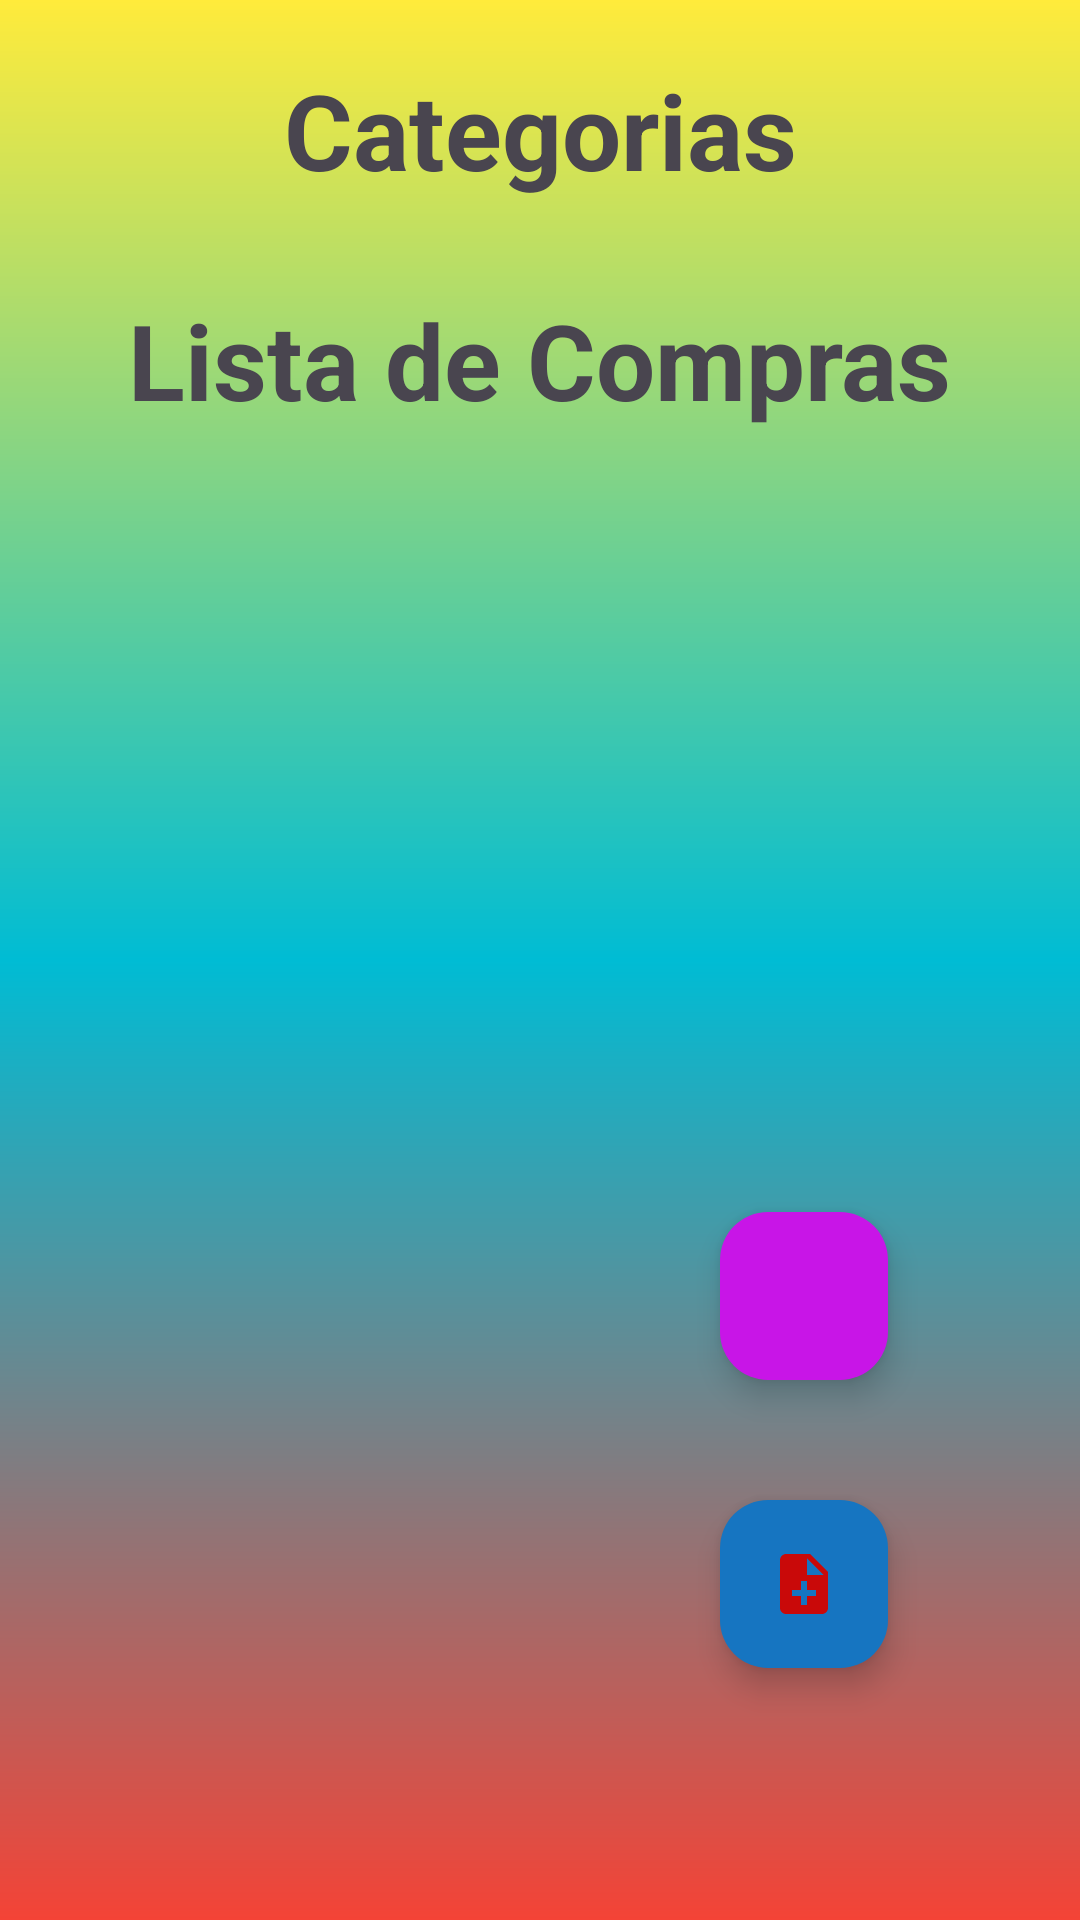

Layout XML and referenced resources for this Android screen:
<!-- AndroidManifest.xml: application theme Theme.EjercicioGit -->
<!-- res/layout/activity_programing_challenge2.xml -->
<?xml version="1.0" encoding="utf-8"?>
<androidx.constraintlayout.widget.ConstraintLayout xmlns:android="http://schemas.android.com/apk/res/android"
    xmlns:app="http://schemas.android.com/apk/res-auto"
    xmlns:tools="http://schemas.android.com/tools"
    android:layout_width="match_parent"
    android:layout_height="match_parent"
    android:background="@drawable/bac_4"
    tools:context=".reto2.ui.view.ProgramingChallenge2">
        <TextView
            android:id="@+id/title"
            android:text="Categorias"
            android:padding="10dp"
            android:textSize="35sp"
            android:textStyle="bold"
            android:layout_marginTop="10dp"
            app:layout_constraintStart_toStartOf="parent"
            app:layout_constraintEnd_toEndOf="parent"
            app:layout_constraintTop_toTopOf="parent"
            android:layout_width="wrap_content"
            android:layout_height="wrap_content"/>
        <androidx.recyclerview.widget.RecyclerView
            android:id="@+id/recyclerCategory"
            app:layout_constraintTop_toBottomOf="@id/title"
            app:layout_constraintEnd_toEndOf="parent"
            app:layout_constraintStart_toStartOf="parent"
            android:layout_width="0dp"
            android:layout_height="wrap_content"/>
        <TextView
            android:id="@+id/titleList"
            android:text="Lista de Compras"
            android:padding="10dp"
            android:textSize="35sp"
            android:textStyle="bold"
            android:layout_marginTop="10dp"
            app:layout_constraintStart_toStartOf="parent"
            app:layout_constraintEnd_toEndOf="parent"
            app:layout_constraintTop_toBottomOf="@id/recyclerCategory"
            android:layout_width="wrap_content"
            android:layout_height="wrap_content"/>
        <androidx.recyclerview.widget.RecyclerView
            android:id="@+id/recycler"
            android:layout_width="0dp"
            android:layout_height="0dp"
            app:layout_constraintBottom_toBottomOf="parent"
            app:layout_constraintEnd_toEndOf="parent"
            app:layout_constraintHorizontal_bias="0.0"
            android:layout_marginTop="10dp"
            app:layout_constraintStart_toStartOf="parent"
            app:layout_constraintTop_toBottomOf="@id/titleList"
            app:layout_constraintVertical_bias="0.0" />
        <com.google.android.material.floatingactionbutton.FloatingActionButton
            android:id="@+id/btnAddCart"
            android:layout_width="wrap_content"
            android:layout_height="wrap_content"
            android:layout_marginEnd="64dp"
            android:layout_marginBottom="180dp"
            android:backgroundTint="#C815E7"
            android:src="@drawable/add_car"
            app:layout_constraintBottom_toBottomOf="parent"
            app:layout_constraintEnd_toEndOf="parent" />
        <com.google.android.material.floatingactionbutton.FloatingActionButton
            android:id="@+id/floatingButton"
            android:layout_width="wrap_content"
            android:layout_height="wrap_content"
            android:layout_marginEnd="64dp"
            android:backgroundTint="#1675C1"
            app:tint="#C90909"
            android:layout_marginBottom="84dp"
            android:src="@drawable/add_note"
            app:layout_constraintBottom_toBottomOf="parent"
            app:layout_constraintEnd_toEndOf="parent" />



</androidx.constraintlayout.widget.ConstraintLayout>
<!-- resources referenced by this layout -->
<resources>
  <!-- drawable add_note (drawable) -->
  <vector android:autoMirrored="true" android:height="50dp"
      android:tint="#000000" android:viewportHeight="24"
      android:viewportWidth="24" android:width="50dp" xmlns:android="http://schemas.android.com/apk/res/android">
      <path android:fillColor="#D21354" android:pathData="M14,2L6,2c-1.1,0 -1.99,0.9 -1.99,2L4,20c0,1.1 0.89,2 1.99,2L18,22c1.1,0 2,-0.9 2,-2L20,8l-6,-6zM16,16h-3v3h-2v-3L8,16v-2h3v-3h2v3h3v2zM13,9L13,3.5L18.5,9L13,9z"/>
  </vector>
  <!-- drawable bac_4 (drawable) -->
  <?xml version="1.0" encoding="utf-8"?>
  <shape android:shape="rectangle" xmlns:android="http://schemas.android.com/apk/res/android">
   <gradient android:centerColor="#00BCD4"
       android:startColor="#F44336"
       android:endColor="#FFEB3B"
       android:angle="90"/>
  </shape>
  <style name="Theme.EjercicioGit" parent="Base.Theme.EjercicioGit" />
  <style name="Base.Theme.EjercicioGit" parent="Theme.Material3.DayNight.NoActionBar">
          
          
      </style>
</resources>
